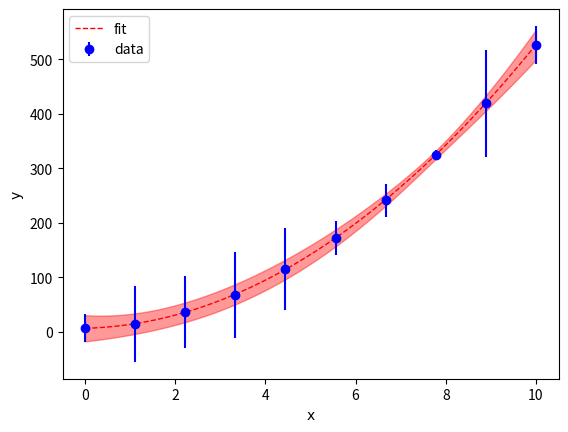

Write Python code to recreate this figure.
import numpy as np
import matplotlib.pyplot as plt 
from scipy import stats

class pfit():
  def __init__(self,x,y,dy=None,ndeg=1,kconst=None):
    self.x = np.array(x)
    self.y = np.array(y)
    self.dy = np.array(dy)
    self.ndeg = int(ndeg)
    self.nconst = 0
    if kconst!=None:
      self.nconst = int(len(kconst)) 
    self.kconst = kconst
    self.cov        = None
    self.k          = None
    self.dof        = None
    self.chi2       = None
    self.dk         = None
    self.t          = None
    self.p_values   = None

  def fit(self):
    if self.dy.any():
      dy = self.dy
    else :
      dy = np.ones(len(y))
    yr = y/dy
    a = np.zeros(shape=(len(x),len(range(1,self.ndeg+1-self.nconst+1))))
    for n in range(1,self.ndeg+1-self.nconst+1):
      a[:,n-1] = (x**(self.ndeg-n+1))/dy
    a = np.dot(np.linalg.inv(np.dot(a.T,a)),a.T)
    self.k = np.dot(a,yr)
    self.cov = np.dot(a,a.T)
    self.dk = np.sqrt(np.diag(self.cov))
    fitr=0
    for n in range(1,self.ndeg+1-self.nconst+1):
      fitr+=((self.k[n-1])*x**(self.ndeg+1-n))/dy
    self.dof = (len(y)-self.ndeg-1+self.nconst)
    self.chi2 = np.sum((fitr-yr)**2)/self.dof
    self.t = self.k/self.dk
    self.p_values =np.array([2*(1-stats.t.cdf(np.abs(i),self.dof)) for i in self.t])
    if self.kconst!=None:
      self.k  = np.append(self.k,self.kconst)
      self.dk = np.append(self.dk,[0]*len(self.kconst))

  def stats(self):
    return self.k, self.dk, self.t, self.p_values, self.cov, self.chi2, self.dof

  def log(self,n=20):
    string = ' Fit Log '
    print('='*n + string + '='*n)
    print(' k       = {}'.format(self.k))
    print('dk       = {}'.format(self.dk))
    print('t        = {}'.format(self.t))
    print('p-values = {}'.format(self.p_values))
    print('chi2/dof = {}'.format(self.chi2))
    print('dof      = {}'.format(self.dof))
    print('cov      = ')
    print('{}'.format(self.cov))
    print('='*n + '='*len(string) + '='*n)

  def plot(self,savefile=None,xlabel=None,ylabel=None):
    if self.dy.any():
      plt.errorbar(x=self.x,y=self.y,yerr=self.dy,fmt='bo')
    else :
      plt.errorbar(x=self.x,y=self.y,fmt='bo')

    px = np.linspace(min(self.x),max(self.x))
    a = np.zeros((len(px),len(range(1,self.ndeg+1-self.nconst+1))))
    err = np.zeros(len(px))
    for n in range(1,self.ndeg+1-self.nconst+1):
      a[:,n-1] = (px**(self.ndeg-n+1))
    for i in range(len(px)):
      err[i]=np.sqrt(np.dot(a[i,:],np.dot(self.cov,a[i,:].T)))
    
    f = np.zeros((len(px)))
    for ix in range(len(px)):
      for n in range(1,self.ndeg+1-self.nconst+1):
        f[ix]+=(self.k[n-1])*px[ix]**(self.ndeg+1-n)
    plt.plot(px,f,'r--',linewidth=1)
    plt.legend(['fit','data'],loc='best')
    
    plt.fill_between(px,f-err,f+err,alpha=0.4,color='r')
    if xlabel!=None:
      plt.xlabel(xlabel,fontdict={'fontname':'Helvetica'})
    if ylabel!=None:
      plt.ylabel(ylabel,fontdict={'fontname':'Helvetica'})
    if savefile!=None:
      plt.savefig(fname=savefile)

if __name__=='__main__':

    x = np.linspace(0,10,num=10)
    y = 5*x**2+ 2*x + 5 + 2*np.random.rand(len(x))
    dy = 100*np.random.rand(len(x))

    ff = pfit(x=x,y=y,dy=dy,ndeg=2)
    ff.fit()
    ff.plot(xlabel='x',ylabel='y',savefile='quad.png')
    ff.log()